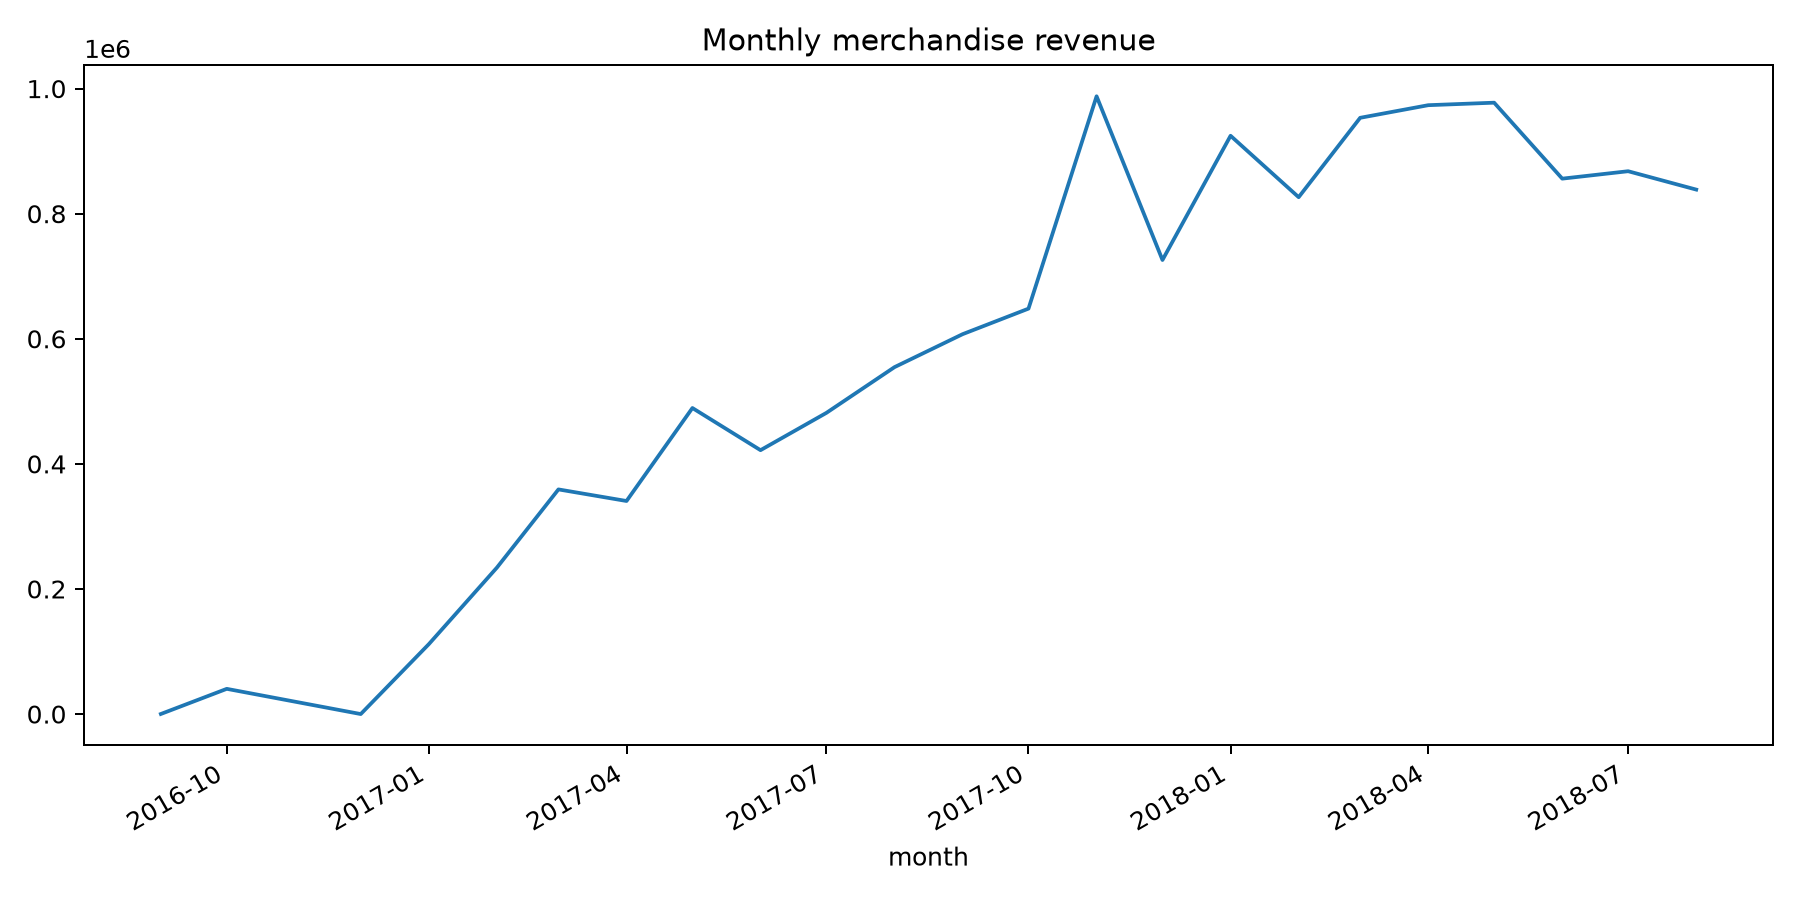

The data file committed next to this chart (first rows):
month, orders, revenue
2016-09-01, 1, 135
2016-10-01, 265, 40325
2016-12-01, 1, 10.9
2017-01-01, 750, 111798
2017-02-01, 1653, 234223
2017-03-01, 2546, 359199
2017-04-01, 2303, 340670
2017-05-01, 3546, 489338
2017-06-01, 3135, 421923
2017-07-01, 3872, 481605
2017-08-01, 4193, 554700
2017-09-01, 4150, 607400
2017-10-01, 4478, 648248
2017-11-01, 7289, 987765
2017-12-01, 5513, 726033
2018-01-01, 7069, 924645
2018-02-01, 6555, 826437
2018-03-01, 7003, 953356
2018-04-01, 6798, 973534
2018-05-01, 6749, 977545
2018-06-01, 6099, 856078
2018-07-01, 6159, 867953
2018-08-01, 6351, 838577
